Run: headless pygame with SDL's dummy video driver; simulated clock (each Clock.tick advances the game by its frame time, no real sleeping); random seed 0; keys injected as events and as key.get_pressed() state; no mouse input.
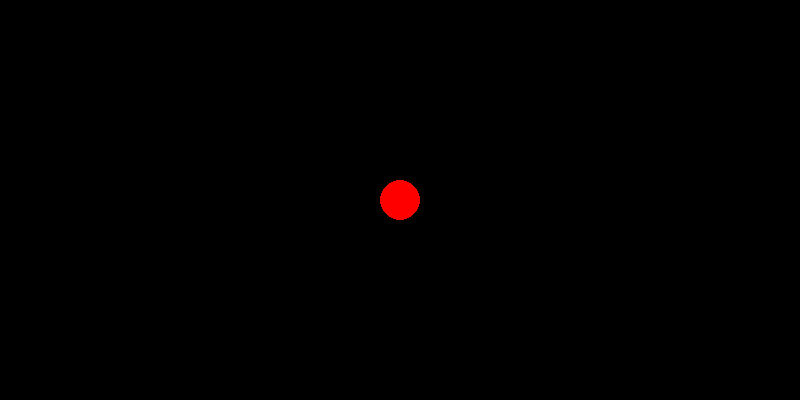
Frame 1 of 4 · flips 1–60 · no input
Frame 2 of 4 · flips 61–180 · tapped SPACE, RETURN · held RIGHT (→), D · screen unchanged from frame 1, image omitted
Frame 3 of 4 · flips 181–300 · held DOWN (↓), S · screen unchanged from frame 2, image omitted
Frame 4 of 4 · flips 301–420 · held LEFT (←), A, UP (↑), W · screen unchanged from frame 3, image omitted

The pygame program that drew these frames:

import pygame
import random
import math

x_pos = 0
y_pos = 0
step = 10
pos_x = 900
pos_y = 100
clock = pygame.time.Clock()
sp = []


class Enemy():
    def __init__(self, x=0, y=0):
        self.step = 5
        self.size = 100
        self.y = y
        self.x = x
        self.last = self.x, self.y

    def move(self):
        pygame.draw.rect(screen, color='white',
                         rect=((self.x - self.size / 2 - x_pos, self.y - self.size / 2 - y_pos), (100, 100)))
        self.last = self.x, self.y
        #нельзя давать меняться self.x и y когда они застыли Создать еще переменную для фиксации?
        #место колизии я попробую расчитывать на то что фон будет серым, а враги яркими, за счет этого при выстреле например из пули когда её цвет меняется(наложением) мы отнимаем хп
        v = (((200 - self.y + y_pos) ** 2 + (self.x - 400 - x_pos) ** 2) ** 0.5)
        cos = (self.x - 400 - x_pos) / v
        sin = (200 - self.y + y_pos) / v
        pygame.draw.lines(screen, color='blue', closed=True, points=((self.x - x_pos, self.y - y_pos), (400, 200)))
        self.x = self.x - cos * self.step
        self.y = self.y + sin * self.step
        print(self.x, self.y)

#        v = (((200 - self.y + y_pos) ** 2 + (self.x - 400 - x_pos) ** 2) ** 0.5)
#        cos = (self.x - 400 - x_pos) / v
#        sin = (200 - self.y + y_pos) / v
# более плавное движение. ускорение чем дальше, чем ближе замедление
# pygame.draw.lines(screen, color='blue', closed=True, points=((self.x - x_pos, self.y - y_pos), (400, 200)))
class Player():
    def __init__(self):
        pass
class Gamerulers():
    def __init__(self):
        pass

    def spawn(self, x):
        sp = []
        for i in range(x):
            sp.append(Enemy(800, (random.randrange(0, 400))))
            if c == 1:
                pass
            if c == 2:
                pass
            if c == 3:
                pass
            if c == 4:
                pass

        return sp


c = Enemy(500, 100)

if __name__ == '__main__':
    pygame.init()
    size = width, height = 800, 400
    screen = pygame.display.set_mode(size)
    running = True

    MYEVENTTYPE = pygame.USEREVENT + 1
    pygame.time.set_timer(MYEVENTTYPE, 1000)

    while running:
        clock.tick(30)
        screen.fill((0, 0, 0))
        pygame.draw.circle(screen, (255, 0, 0), (400, 200), 20)

        # внутри игрового цикла ещё один цикл
        # приема и обработки сообщений
        for event in pygame.event.get():
       #     if event != []:
                #print(event.dict)
                #print(pygame.key.get_pressed()[119])
            if pygame.key.get_focused() and event.type == pygame.TEXTINPUT:
                if pygame.key.get_pressed()[119]:
                    y_pos -= step
                if pygame.key.get_pressed()[100]:
                    x_pos += step
                if pygame.key.get_pressed()[97]:
                    x_pos -= step
                if pygame.key.get_pressed()[115]:
                    y_pos += step
            if event.type == MYEVENTTYPE:
                sp += (Gamerulers().spawn(1))

            # при закрытии окна
            if event.type == pygame.QUIT:
                running = False
        print(sp)
        [i.move() for i in sp]

        # отрисовка и изменение свойств объектов
        # ...

        # обновление экрана
        pygame.display.flip()
    pygame.quit()
